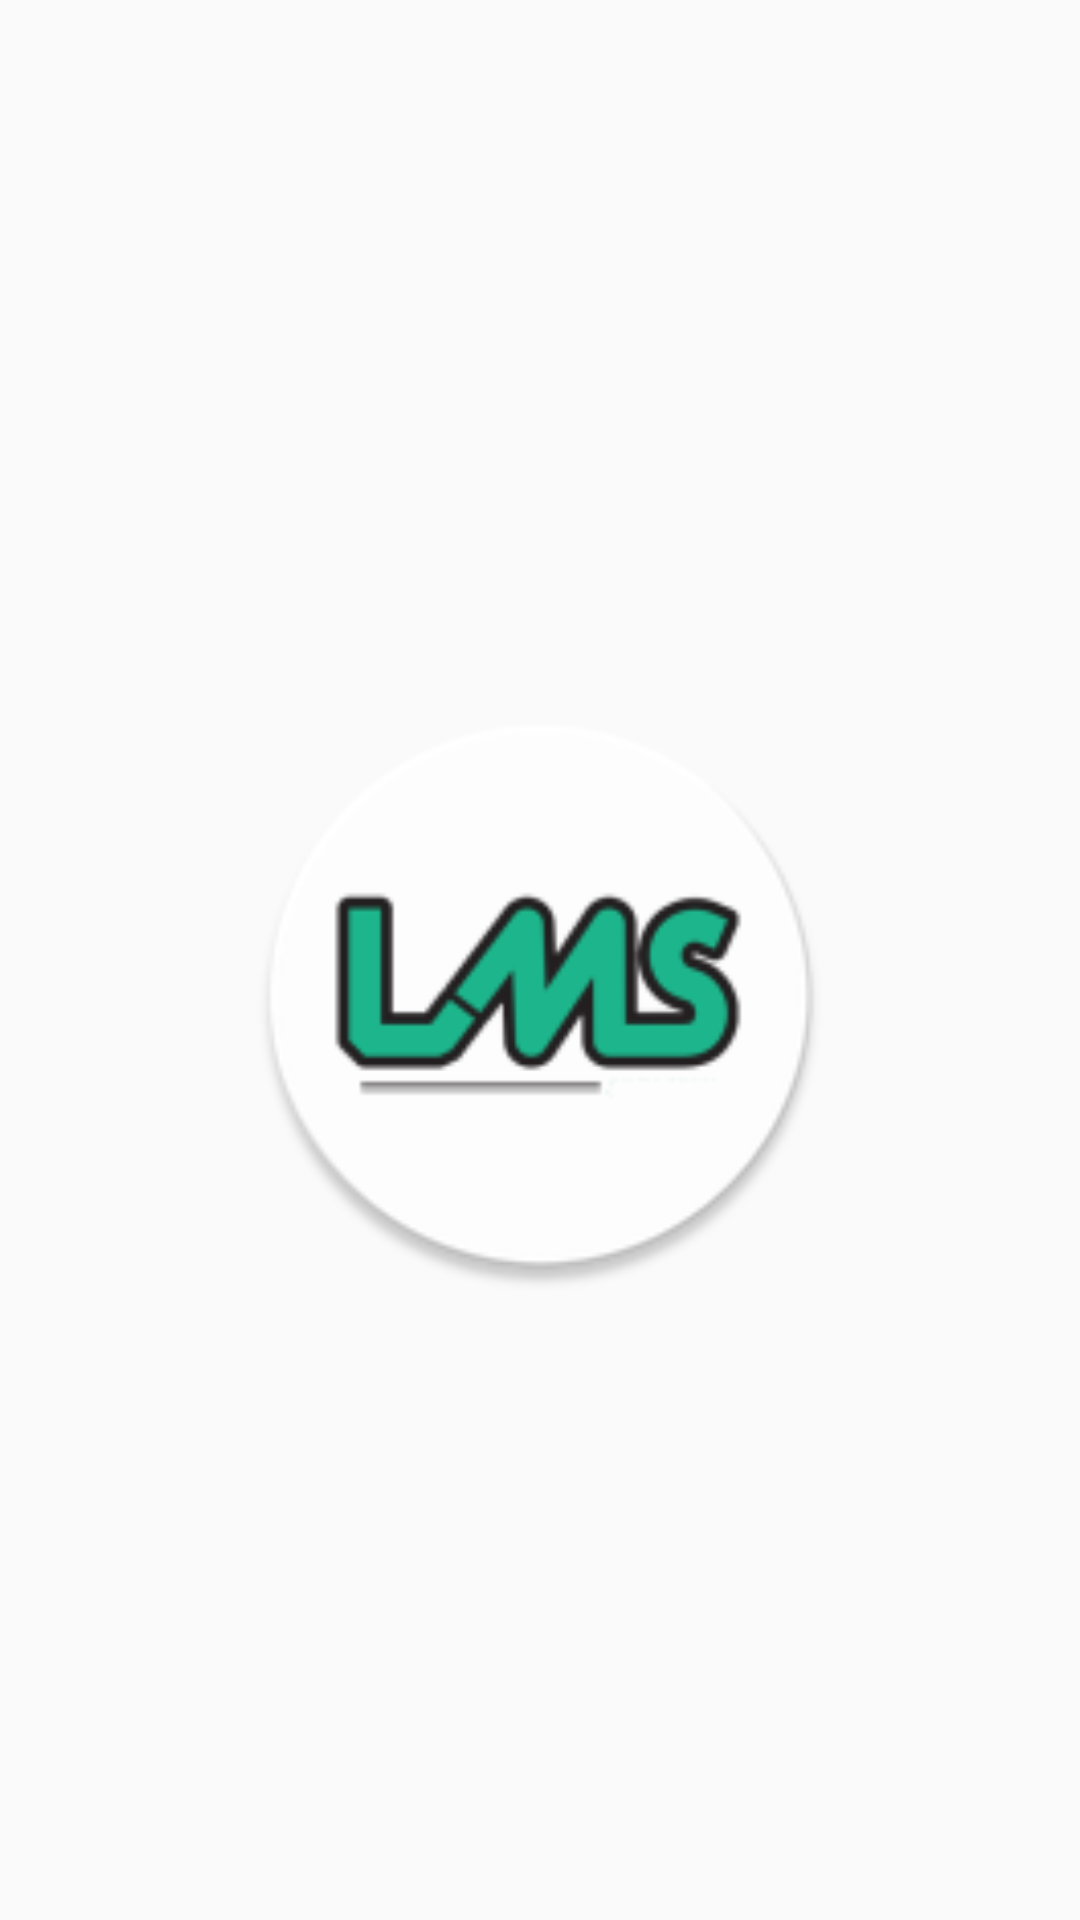

Layout XML and referenced resources for this Android screen:
<!-- AndroidManifest.xml: application theme AppTheme -->
<!-- res/layout/nav_hedar.xml -->
<?xml version="1.0" encoding="utf-8"?>
<FrameLayout android:layout_height="wrap_content"
    xmlns:android="http://schemas.android.com/apk/res/android"
    android:layout_width="match_parent" >

    <ImageView
        android:layout_gravity="center_horizontal"
        android:id="@+id/nav_logo"
        android:adjustViewBounds="true"
        android:layout_marginLeft="24dp"
        android:layout_marginRight="24dp"
         android:layout_marginTop="24dp"
        android:scaleType="fitCenter"
        android:src="@mipmap/ic_launcher"
        android:layout_width="196dp"
        android:layout_height="match_parent" />
    <LinearLayout
        android:layout_marginLeft="8dp"
        android:layout_marginRight="8dp"
        android:layout_marginTop="24dp"
        android:layout_marginBottom="12dp"
        xmlns:android="http://schemas.android.com/apk/res/android"
        android:orientation="horizontal" android:layout_width="match_parent"
        android:layout_height="wrap_content">
        <ImageView
            android:scaleType="centerCrop"
            android:id="@+id/nav_img"
            android:layout_width="72dp"
            android:layout_height="72dp" />
        <TextView
            android:layout_margin="8dp"
            android:id="@+id/nav_name"
            android:gravity="right"
            android:textSize="@dimen/large_text_size"
            android:layout_gravity="center"
            android:textColor="@color/colorAccent"
            android:layout_width="match_parent"
            android:layout_height="wrap_content" />
    </LinearLayout>
</FrameLayout>
<!-- resources referenced by this layout -->
<resources>
  <color name="colorAccent">@color/back</color>
  <dimen name="large_text_size">18sp</dimen>
  <!-- mipmap ic_launcher: png bitmap (mipmap-hdpi, 3897 bytes) -->
  <style name="AppTheme" parent="Theme.AppCompat.Light.NoActionBar">
          
          <item name="colorPrimary">@color/colorPrimary</item>
          <item name="colorPrimaryDark">@color/colorPrimaryDark</item>
          <item name="colorAccent">@color/colorAccent</item>
      </style>
  <color name="back">#06c27a</color>
  <color name="colorPrimary">#07ba76</color>
  <color name="colorPrimaryDark">#06a669</color>
</resources>
